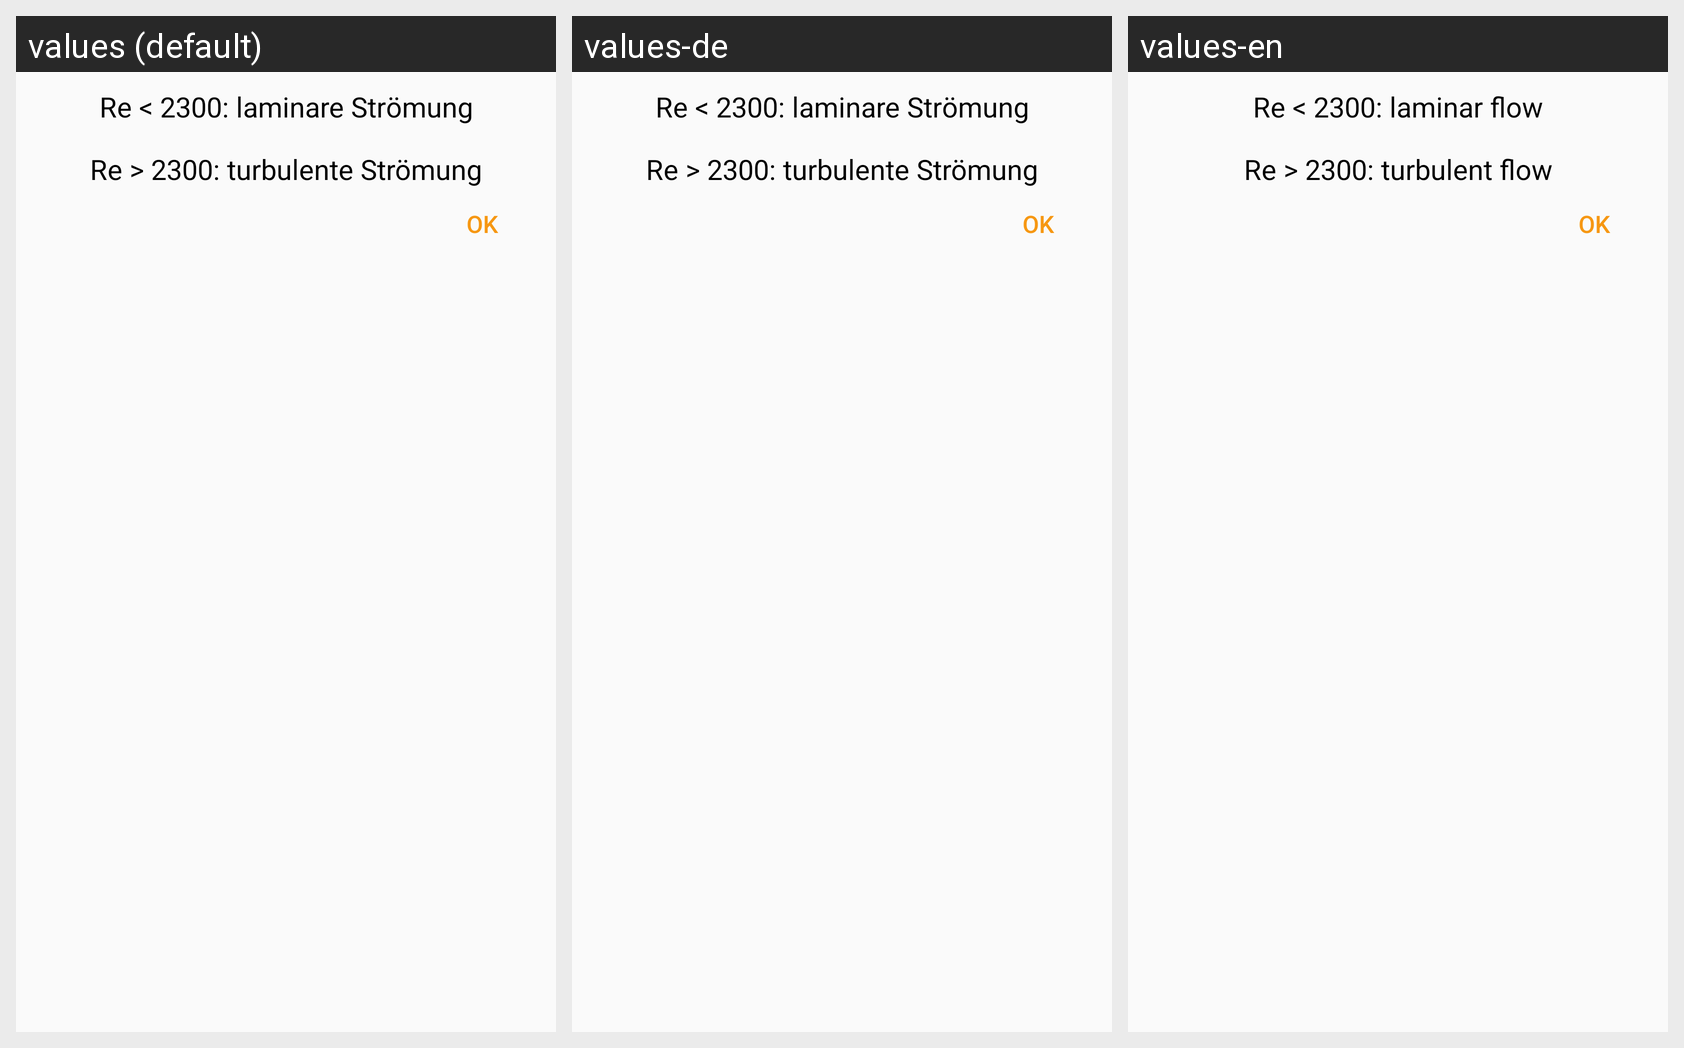

The Android screen above is rendered under several locales of the same app. Produce the string resources it draws, with the default and per-locale values.
Android screen res/layout/reynoldszahl_tube_help.xml rendered under 3 locales, left to right: values (default), values-de, values-en. Device: Nexus 5 (rendered at 1080×1920; each locale shown at half size, 540×960, under a caption strip naming it); theme AppTheme.
Strings drawn on this screen, with the default value and each locale's value (text and hints the layout hard-codes, and strings that could not be matched under every locale, appear in the picture but are not listed):

reyn_txtv_laminar_flow_krit
  values: Re < 2300: laminare Strömung
  values-de: Re < 2300: laminare Strömung
  values-en: Re < 2300: laminar flow

reyn_txtv_turbulent_flow_krit
  values: Re > 2300: turbulente Strömung
  values-de: Re > 2300: turbulente Strömung
  values-en: Re > 2300: turbulent flow

btd_ok
  values: OK
  values-de: OK  [not translated; the default value is used]
  values-en: OK  [not translated; the default value is used]
